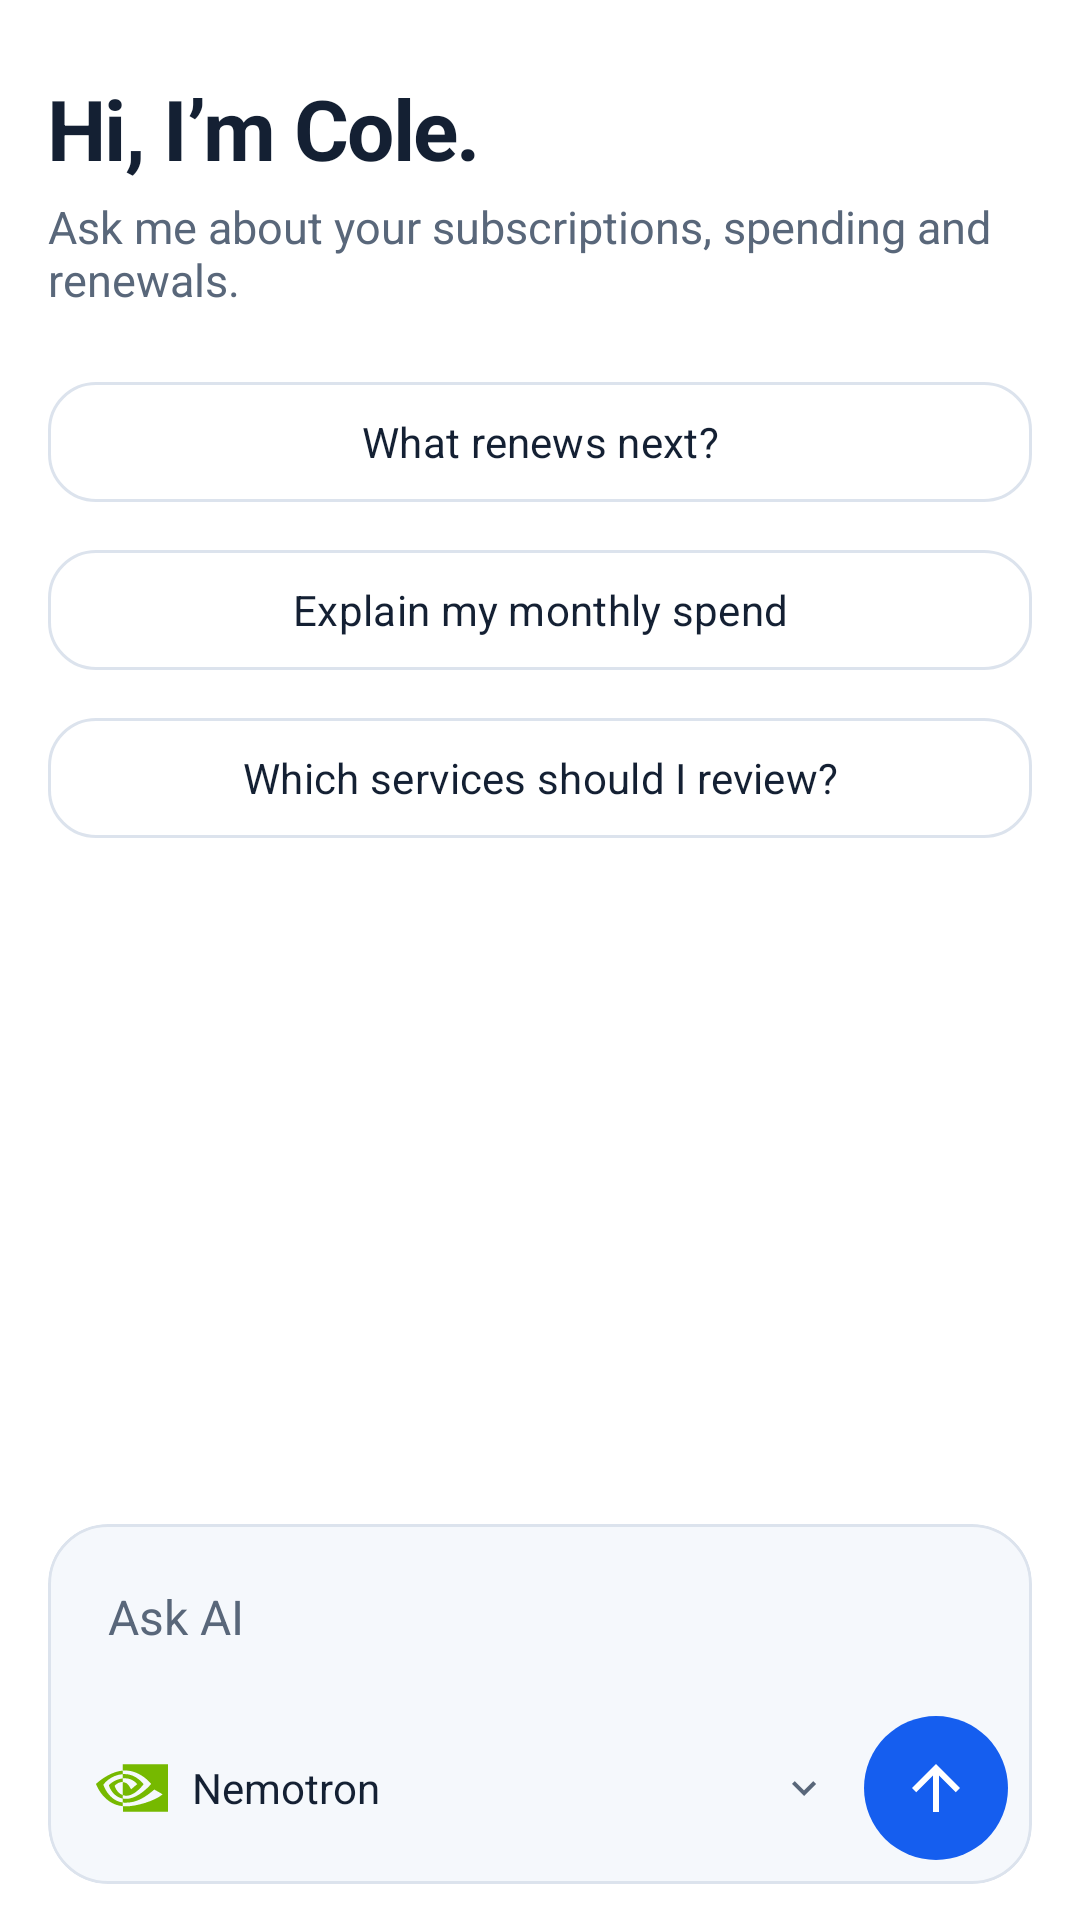

Reconstruct the res/layout file that produces this screen, plus the resources it refers to.
<!-- AndroidManifest.xml: application theme Theme.AgentCostControl -->
<!-- res/layout/screen_ai_chat.xml -->
<?xml version="1.0" encoding="utf-8"?>
<LinearLayout xmlns:android="http://schemas.android.com/apk/res/android"
    xmlns:app="http://schemas.android.com/apk/res-auto"
    android:layout_width="match_parent"
    android:layout_height="match_parent"
    android:orientation="vertical"
    android:background="@color/surface"
    android:paddingStart="16dp"
    android:paddingEnd="16dp">

    <ScrollView
        android:id="@+id/chat_scroll"
        android:layout_width="match_parent"
        android:layout_height="0dp"
        android:layout_weight="1"
        android:clipToPadding="false"
        android:fillViewport="true">
        <LinearLayout
            android:id="@+id/chat_messages"
            android:layout_width="match_parent"
            android:layout_height="wrap_content"
            android:orientation="vertical"
            android:paddingTop="12dp"
            android:paddingBottom="16dp">
            <LinearLayout
                android:id="@+id/chat_empty_state"
                android:layout_width="match_parent"
                android:layout_height="wrap_content"
                android:orientation="vertical">
                <TextView
                    android:id="@+id/chat_empty"
                    android:layout_width="match_parent"
                    android:layout_height="wrap_content"
                    android:paddingTop="12dp"
                    android:paddingBottom="4dp"
                    android:text="@string/chat_empty"
                    android:textColor="@color/text_primary"
                    android:textStyle="bold"
                    android:letterSpacing="-0.02"
                    android:textSize="28sp" />
                <TextView
                    android:id="@+id/chat_empty_subtitle"
                    android:layout_width="match_parent"
                    android:layout_height="wrap_content"
                    android:paddingBottom="20dp"
                    android:text="@string/chat_empty_subtitle"
                    android:textColor="@color/text_secondary"
                    android:textSize="15sp" />
                <com.google.android.material.button.MaterialButton
                    android:id="@+id/chat_suggestion_renew"
                    style="@style/Widget.Material3.Button.OutlinedButton"
                    android:layout_width="match_parent"
                    android:layout_height="wrap_content"
                    android:minHeight="48dp"
                    android:layout_marginBottom="8dp"
                    android:text="@string/chat_suggestion_renew"
                    android:textAllCaps="false"
                    android:textColor="@color/text_primary"
                    app:cornerRadius="16dp"
                    app:strokeColor="@color/card_outline" />
                <com.google.android.material.button.MaterialButton
                    android:id="@+id/chat_suggestion_spend"
                    style="@style/Widget.Material3.Button.OutlinedButton"
                    android:layout_width="match_parent"
                    android:layout_height="wrap_content"
                    android:minHeight="48dp"
                    android:layout_marginBottom="8dp"
                    android:text="@string/chat_suggestion_spend"
                    android:textAllCaps="false"
                    android:textColor="@color/text_primary"
                    app:cornerRadius="16dp"
                    app:strokeColor="@color/card_outline" />
                <com.google.android.material.button.MaterialButton
                    android:id="@+id/chat_suggestion_review"
                    style="@style/Widget.Material3.Button.OutlinedButton"
                    android:layout_width="match_parent"
                    android:layout_height="wrap_content"
                    android:minHeight="48dp"
                    android:text="@string/chat_suggestion_review"
                    android:textAllCaps="false"
                    android:textColor="@color/text_primary"
                    app:cornerRadius="16dp"
                    app:strokeColor="@color/card_outline" />
            </LinearLayout>
            <LinearLayout
                android:id="@+id/chat_turns"
                android:layout_width="match_parent"
                android:layout_height="wrap_content"
                android:orientation="vertical" />
        </LinearLayout>
    </ScrollView>

    <TextView
        android:id="@+id/chat_feedback"
        android:layout_width="match_parent"
        android:layout_height="wrap_content"
        android:accessibilityLiveRegion="polite"
        android:paddingBottom="4dp"
        android:textColor="@color/text_secondary"
        android:textSize="14sp"
        android:visibility="gone" />

    <com.google.android.material.button.MaterialButton
        android:id="@+id/chat_retry_save"
        android:layout_width="wrap_content"
        android:layout_height="48dp"
        android:layout_marginBottom="8dp"
        android:text="@string/chat_retry_save"
        android:textAllCaps="false"
        android:visibility="gone" />

    <com.google.android.material.card.MaterialCardView
        android:id="@+id/chat_composer"
        android:layout_width="match_parent"
        android:layout_height="wrap_content"
        android:layout_marginBottom="12dp"
        app:cardCornerRadius="20dp"
        app:cardBackgroundColor="@color/surface_raised"
        app:cardElevation="0dp"
        app:strokeWidth="1dp"
        app:strokeColor="@color/card_outline">
        <LinearLayout
            android:layout_width="match_parent"
            android:layout_height="wrap_content"
            android:orientation="vertical"
            android:padding="8dp">
            <EditText
                android:id="@+id/chat_prompt"
                android:layout_width="match_parent"
                android:layout_height="wrap_content"
                android:minHeight="56dp"
                android:maxLines="4"
                android:maxLength="4000"
                android:background="@null"
                android:gravity="top|start"
                android:hint="@string/chat_prompt_hint"
                android:inputType="textCapSentences|textMultiLine"
                android:imeOptions="flagNoExtractUi"
                android:importantForAutofill="no"
                android:padding="12dp"
                android:textColor="@color/text_primary"
                android:textColorHint="@color/text_secondary"
                android:textSize="16sp" />
            <LinearLayout
                android:layout_width="match_parent"
                android:layout_height="wrap_content"
                android:gravity="center_vertical"
                android:orientation="horizontal">
                <LinearLayout
                    android:id="@+id/chat_model"
                    android:layout_width="0dp"
                    android:layout_height="wrap_content"
                    android:layout_weight="1"
                    android:minHeight="48dp"
                    android:contentDescription="@string/chat_model_selector"
                    android:background="?attr/selectableItemBackground"
                    android:clickable="true"
                    android:focusable="true"
                    android:orientation="horizontal"
                    android:paddingStart="8dp"
                    android:paddingEnd="12dp"
                    android:gravity="start|center_vertical">
                    <ImageView
                        android:layout_width="24dp"
                        android:layout_height="24dp"
                        android:importantForAccessibility="no"
                        android:src="@drawable/ic_brand_nvidia" />
                    <TextView
                        android:layout_width="0dp"
                        android:layout_height="wrap_content"
                        android:layout_weight="1"
                        android:layout_marginStart="8dp"
                        android:importantForAccessibility="no"
                        android:maxLines="1"
                        android:ellipsize="end"
                        android:text="@string/chat_model_short"
                        android:textColor="@color/text_primary"
                        android:textSize="14sp" />
                    <ImageView
                        android:layout_width="16dp"
                        android:layout_height="16dp"
                        android:layout_marginStart="4dp"
                        android:importantForAccessibility="no"
                        android:src="@drawable/ic_model_dropdown"
                        app:tint="@color/text_secondary" />
                </LinearLayout>
                <com.google.android.material.button.MaterialButton
                    android:id="@+id/chat_send"
                    android:layout_width="48dp"
                    android:layout_height="48dp"
                    android:minWidth="48dp"
                    android:minHeight="48dp"
                    android:padding="0dp"
                    android:insetTop="0dp"
                    android:insetBottom="0dp"
                    android:contentDescription="@string/chat_send"
                    android:textAllCaps="false"
                    app:icon="@drawable/ic_chat_send"
                    app:iconGravity="textStart"
                    app:iconPadding="0dp"
                    app:iconSize="24dp"
                    app:cornerRadius="24dp" />
            </LinearLayout>
        </LinearLayout>
    </com.google.android.material.card.MaterialCardView>
</LinearLayout>
<!-- resources referenced by this layout -->
<resources>
  <color name="card_outline">#DCE3ED</color>
  <color name="surface">#FFFFFF</color>
  <color name="surface_raised">#F5F8FC</color>
  <color name="text_primary">#142033</color>
  <color name="text_secondary">#59677A</color>
  <!-- drawable ic_brand_nvidia (drawable) -->
  <vector xmlns:android="http://schemas.android.com/apk/res/android"
      android:width="24dp" android:height="24dp"
      android:viewportWidth="24" android:viewportHeight="24">
      <path android:fillColor="#76B900" android:pathData="M8.948 8.798v-1.43a6.7 6.7 0 0 1 .424-.018c3.922-.124 6.493 3.374 6.493 3.374s-2.774 3.851-5.75 3.851c-.398 0-.787-.062-1.158-.185v-4.346c1.528.185 1.837.857 2.747 2.385l2.04-1.714s-1.492-1.952-4-1.952a6.016 6.016 0 0 0-.796.035m0-4.735v2.138l.424-.027c5.45-.185 9.01 4.47 9.01 4.47s-4.08 4.964-8.33 4.964c-.37 0-.733-.035-1.095-.097v1.325c.3.035.61.062.91.062 3.957 0 6.82-2.023 9.593-4.408.459.371 2.34 1.263 2.73 1.652-2.633 2.208-8.772 3.984-12.253 3.984-.335 0-.653-.018-.971-.053v1.864H24V4.063zm0 10.326v1.131c-3.657-.654-4.673-4.46-4.673-4.46s1.758-1.944 4.673-2.262v1.237H8.94c-1.528-.186-2.73 1.245-2.73 1.245s.68 2.412 2.739 3.11M2.456 10.9s2.164-3.197 6.5-3.533V6.201C4.153 6.59 0 10.653 0 10.653s2.35 6.802 8.948 7.42v-1.237c-4.84-.6-6.492-5.936-6.492-5.936z" />
  </vector>
  <!-- drawable ic_chat_send (drawable) -->
  <vector xmlns:android="http://schemas.android.com/apk/res/android"
      android:width="24dp" android:height="24dp" android:viewportWidth="24" android:viewportHeight="24">
      <path android:fillColor="#FFFFFF" android:pathData="M12,4L4,12L5.41,13.41L11,7.83L11,20L13,20L13,7.83L18.59,13.41L20,12Z" />
  </vector>
  <!-- drawable ic_model_dropdown (drawable) -->
  <vector xmlns:android="http://schemas.android.com/apk/res/android"
      android:width="16dp"
      android:height="16dp"
      android:viewportWidth="24"
      android:viewportHeight="24">
      <path android:fillColor="#FF155EEF"
          android:pathData="M7.41,8.59 L12,13.17 L16.59,8.59 L18,10 L12,16 L6,10 Z" />
  </vector>
  <string name="chat_empty">Hi, I’m Cole.</string>
  <string name="chat_empty_subtitle">Ask me about your subscriptions, spending and renewals.</string>
  <string name="chat_model_selector">Choose model. NVIDIA Nemotron 3.5 Lightning, free.</string>
  <string name="chat_model_short">Nemotron</string>
  <string name="chat_prompt_hint">Ask AI</string>
  <string name="chat_retry_save">Retry save</string>
  <string name="chat_send">Send</string>
  <string name="chat_suggestion_renew">What renews next?</string>
  <string name="chat_suggestion_review">Which services should I review?</string>
  <string name="chat_suggestion_spend">Explain my monthly spend</string>
  <style name="Theme.AgentCostControl" parent="Theme.Material3.Dark.NoActionBar">
          <item name="colorPrimary">@color/brand_blue</item>
          <item name="colorOnPrimary">@color/brand_blue_on</item>
          <item name="colorPrimaryContainer">@color/brand_blue_soft</item>
          <item name="colorOnPrimaryContainer">@color/brand_blue</item>
          <item name="colorSurface">@color/surface</item>
          <item name="colorOnSurface">@color/text_primary</item>
          <item name="colorOnSurfaceVariant">@color/text_secondary</item>
          <item name="colorError">@color/danger</item>
          <item name="android:windowBackground">@color/surface</item>
          <item name="colorSurfaceVariant">@color/surface_raised</item>
          <item name="colorOutline">@color/card_outline</item>
          <item name="android:fontFamily">sans-serif</item>
          <item name="android:statusBarColor">@color/surface</item>
          <item name="android:navigationBarColor">@color/surface</item>
          <item name="android:windowLightStatusBar">false</item>
      </style>
  <color name="brand_blue">#155EEF</color>
  <color name="brand_blue_on">#FFFFFF</color>
  <color name="brand_blue_soft">#EAF1FF</color>
  <color name="danger">#B42318</color>
</resources>
